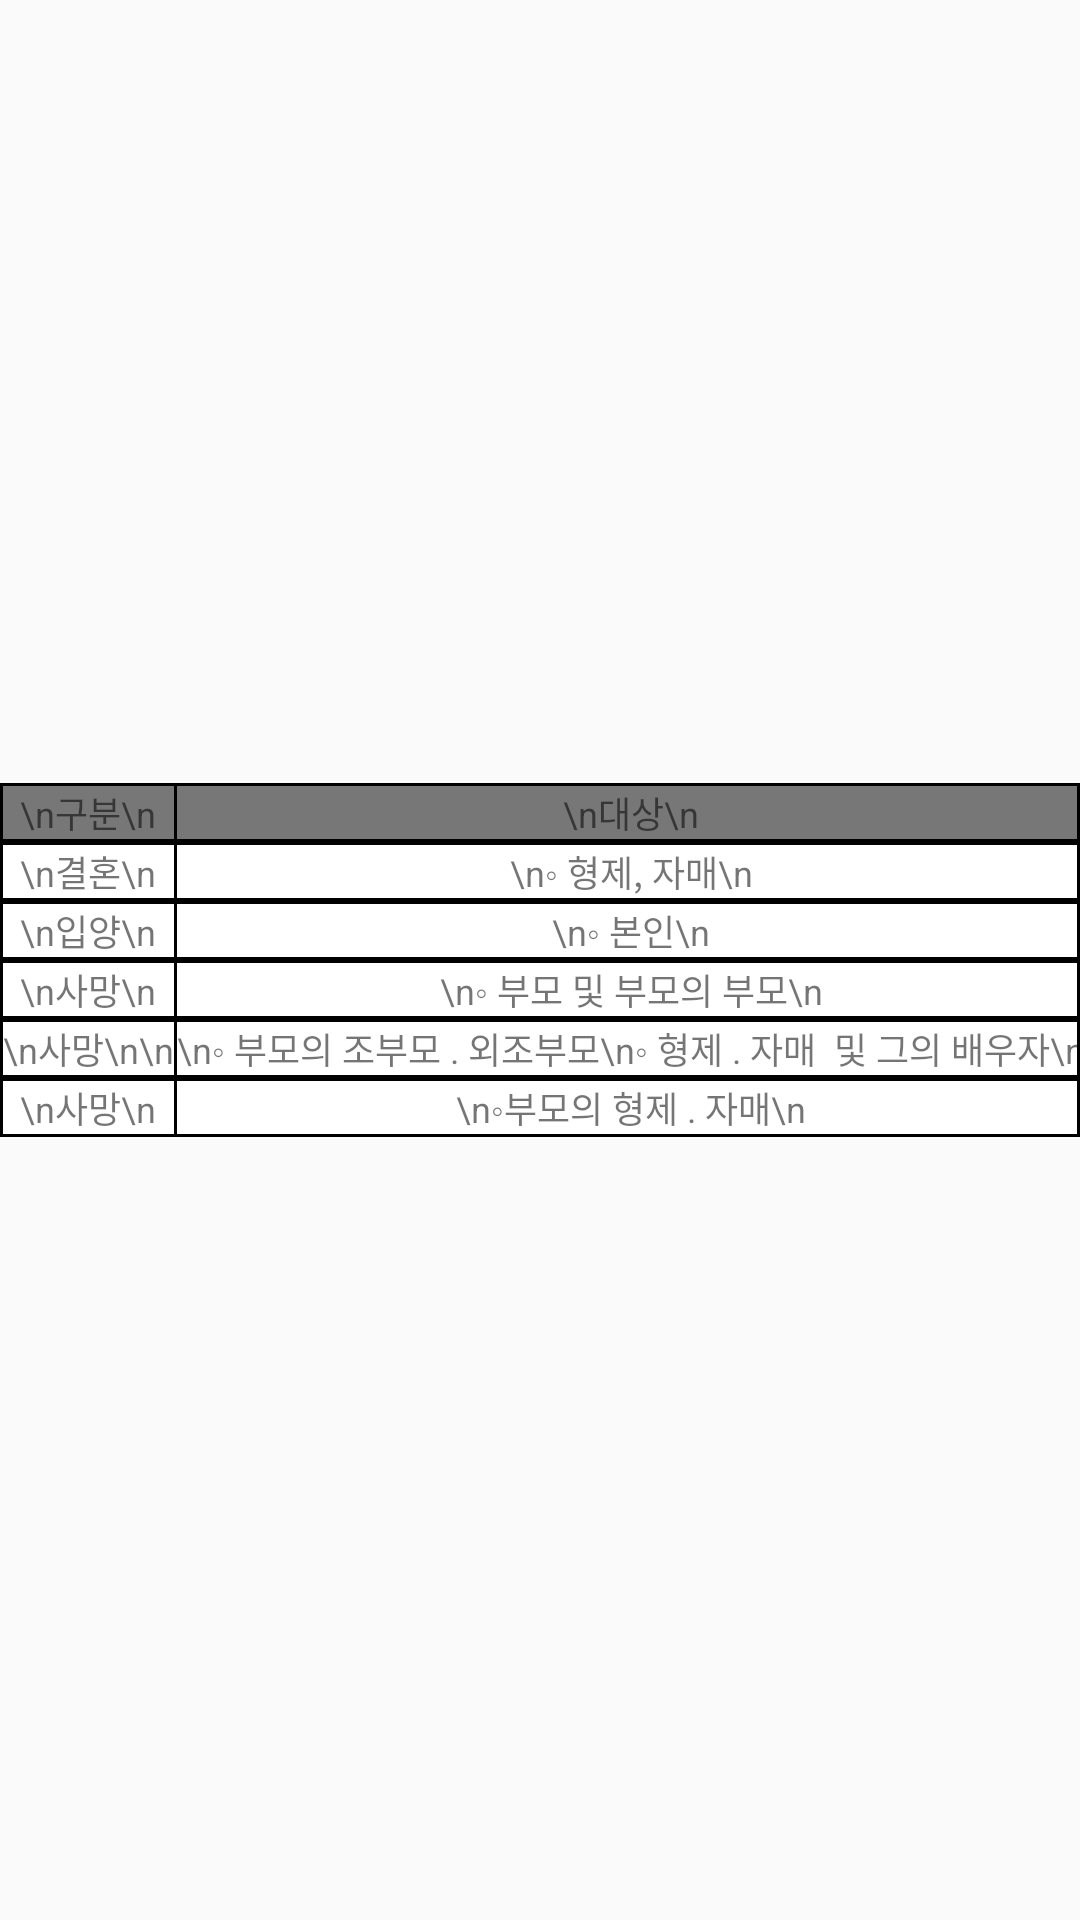

This screen was rendered from an Android layout file. Write that file and the resources it references.
<!-- AndroidManifest.xml: application theme AppTheme -->
<!-- res/layout/activity_ruletable.xml -->
<TableLayout
    xmlns:android="http://schemas.android.com/apk/res/android"
    android:layout_width="match_parent"
    android:layout_height="match_parent"
    android:gravity="center"
    android:stretchColumns="*"
    >

    <TableRow
        android:layout_width="match_parent"
        android:layout_height="match_parent"
        android:background="#000000"
        android:padding="1dp"
        >
        <TextView
            android:layout_width="wrap_content"
            android:layout_height="wrap_content"
            android:layout_marginRight="1dp"
            android:text="\n구분\n"
            android:background="#777777"
            android:textSize="12sp"
            android:gravity="center_horizontal"
            />
        <TextView
            android:layout_width="wrap_content"
            android:layout_height="wrap_content"
            android:layout_marginRight="1dp"
            android:text="\n대상\n"
            android:background="#777777"
            android:textSize="12sp"
            android:gravity="center_horizontal"
            />
        <TextView
            android:layout_width="wrap_content"
            android:layout_height="wrap_content"
            android:text="\n일수\n"
            android:background="#777777"
            android:textSize="12sp"
            android:gravity="center_horizontal"
            />
    </TableRow>

    <TableRow
        android:layout_width="match_parent"
        android:layout_height="wrap_content"
        android:background="#000000"
        android:padding="1dp"
        >
        <TextView
            android:layout_width="wrap_content"
            android:layout_height="wrap_content"
            android:layout_marginRight="1dp"
            android:text="\n결혼\n"
            android:background="#ffffff"
            android:textSize="12sp"
            android:gravity="center_horizontal"
            />
        <TextView
            android:layout_width="wrap_content"
            android:layout_height="wrap_content"
            android:layout_marginRight="1dp"
            android:text="\n◦ 형제, 자매\n"
            android:background="#ffffff"
            android:textSize="12sp"
            android:gravity="center_horizontal"
            />
        <TextView
            android:layout_width="wrap_content"
            android:layout_height="wrap_content"
            android:text="\n1\n"
            android:background="#ffffff"
            android:textSize="12sp"
            android:gravity="center_horizontal"
            />
    </TableRow>

    <TableRow
        android:layout_width="match_parent"
        android:layout_height="match_parent"
        android:background="#000000"
        android:padding="1dp"
        >
        <TextView
            android:layout_width="wrap_content"
            android:layout_height="wrap_content"
            android:layout_marginRight="1dp"
            android:text="\n입양\n"
            android:background="#ffffff"
            android:textSize="12sp"
            android:gravity="center_horizontal"
            />
        <TextView
            android:layout_width="wrap_content"
            android:layout_height="wrap_content"
            android:layout_marginRight="1dp"
            android:text="\n◦ 본인\n"
            android:background="#ffffff"
            android:textSize="12sp"
            android:gravity="center_horizontal"
            />
        <TextView
            android:layout_width="wrap_content"
            android:layout_height="wrap_content"
            android:text="\n20\n"
            android:background="#ffffff"
            android:textSize="12sp"
            android:gravity="center_horizontal"
            />
    </TableRow>

    <TableRow
        android:layout_width="match_parent"
        android:layout_height="match_parent"
        android:background="#000000"
        android:padding="1dp"
        >
        <TextView
            android:layout_width="wrap_content"
            android:layout_height="wrap_content"
            android:layout_marginRight="1dp"
            android:text="\n사망\n"
            android:background="#ffffff"
            android:textSize="12sp"
            android:gravity="center_horizontal"
            />
        <TextView
            android:layout_width="wrap_content"
            android:layout_height="wrap_content"
            android:layout_marginRight="1dp"
            android:text="\n◦ 부모 및 부모의 부모\n"
            android:background="#ffffff"
            android:textSize="12sp"
            android:gravity="center_horizontal"
            />
        <TextView
            android:layout_width="wrap_content"
            android:layout_height="wrap_content"
            android:text="\n5\n"
            android:background="#ffffff"
            android:textSize="12sp"
            android:gravity="center_horizontal"
            />
    </TableRow>

    <TableRow
        android:layout_width="match_parent"
        android:layout_height="match_parent"
        android:background="#000000"
        android:padding="1dp"
        >
        <TextView
            android:layout_width="wrap_content"
            android:layout_height="wrap_content"
            android:layout_marginRight="1dp"
            android:text="\n사망\n\n"
            android:background="#ffffff"
            android:textSize="12sp"
            android:gravity="center_horizontal"
            />
        <TextView
            android:layout_width="wrap_content"
            android:layout_height="wrap_content"
            android:layout_marginRight="1dp"
            android:text="\n◦ 부모의 조부모 ․ 외조부모\n◦ 형제 ․ 자매  및 그의 배우자\n"
            android:background="#ffffff"
            android:textSize="12sp"
            android:gravity="center_horizontal"
            />
        <TextView
            android:layout_width="wrap_content"
            android:layout_height="wrap_content"
            android:text="\n2\n\n"
            android:background="#ffffff"
            android:textSize="12sp"
            android:gravity="center_horizontal"
            />
    </TableRow>
    <TableRow
        android:layout_width="match_parent"
        android:layout_height="match_parent"
        android:background="#000000"
        android:padding="1dp"
        >
        <TextView
            android:layout_width="wrap_content"
            android:layout_height="wrap_content"
            android:layout_marginRight="1dp"
            android:text="\n사망\n"
            android:background="#ffffff"
            android:textSize="12sp"
            android:gravity="center_horizontal"
            />
        <TextView
            android:layout_width="wrap_content"
            android:layout_height="wrap_content"
            android:layout_marginRight="1dp"
            android:text="\n◦부모의 형제 ․ 자매\n"
            android:background="#ffffff"
            android:textSize="12sp"
            android:gravity="center_horizontal"
            />
        <TextView
            android:layout_width="wrap_content"
            android:layout_height="wrap_content"
            android:text="\n1\n"
            android:background="#ffffff"
            android:textSize="12sp"
            android:gravity="center_horizontal"
            />
    </TableRow>
</TableLayout>
<!-- resources referenced by this layout -->
<resources>
  <style name="AppTheme" parent="Theme.AppCompat.Light.DarkActionBar">
          
          <item name="colorPrimary">@color/colorPrimary</item>
          <item name="colorPrimaryDark">@color/colorPrimaryDark</item>
          <item name="colorAccent">@color/colorAccent</item>
      </style>
  <color name="colorPrimary">#3F51B5</color>
  <color name="colorPrimaryDark">#303F9F</color>
  <color name="colorAccent">#FF4081</color>
</resources>
